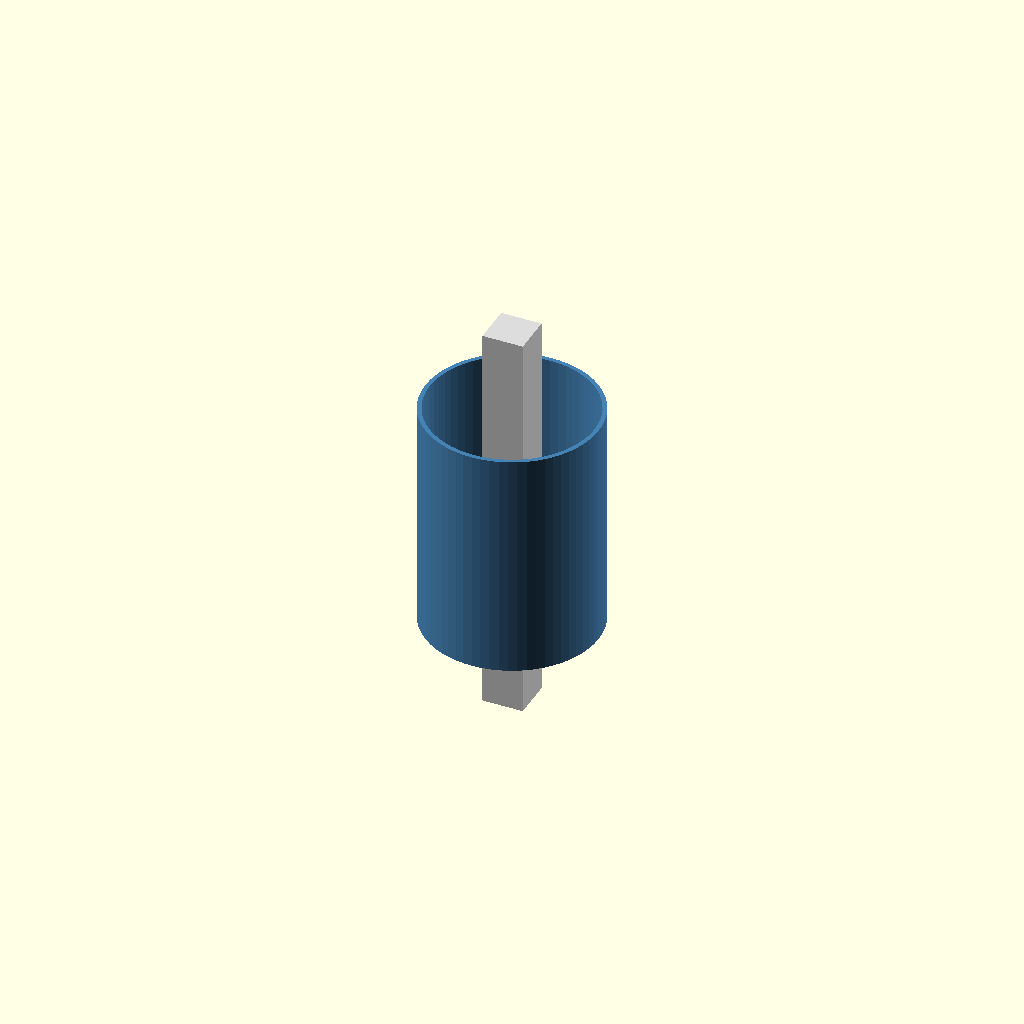
Cell 1 — every parameter at its default value.
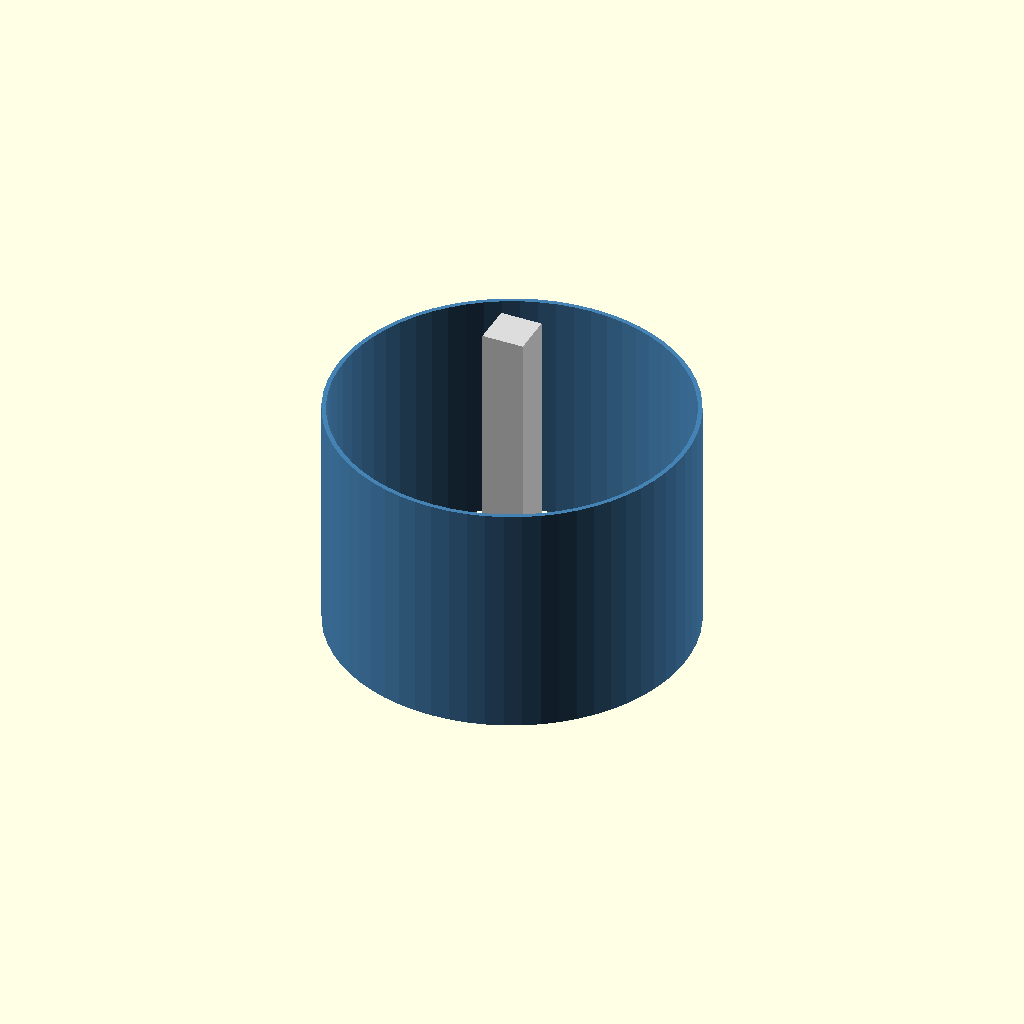
Cell 2: assembly_dia = 360 (everything else at default).
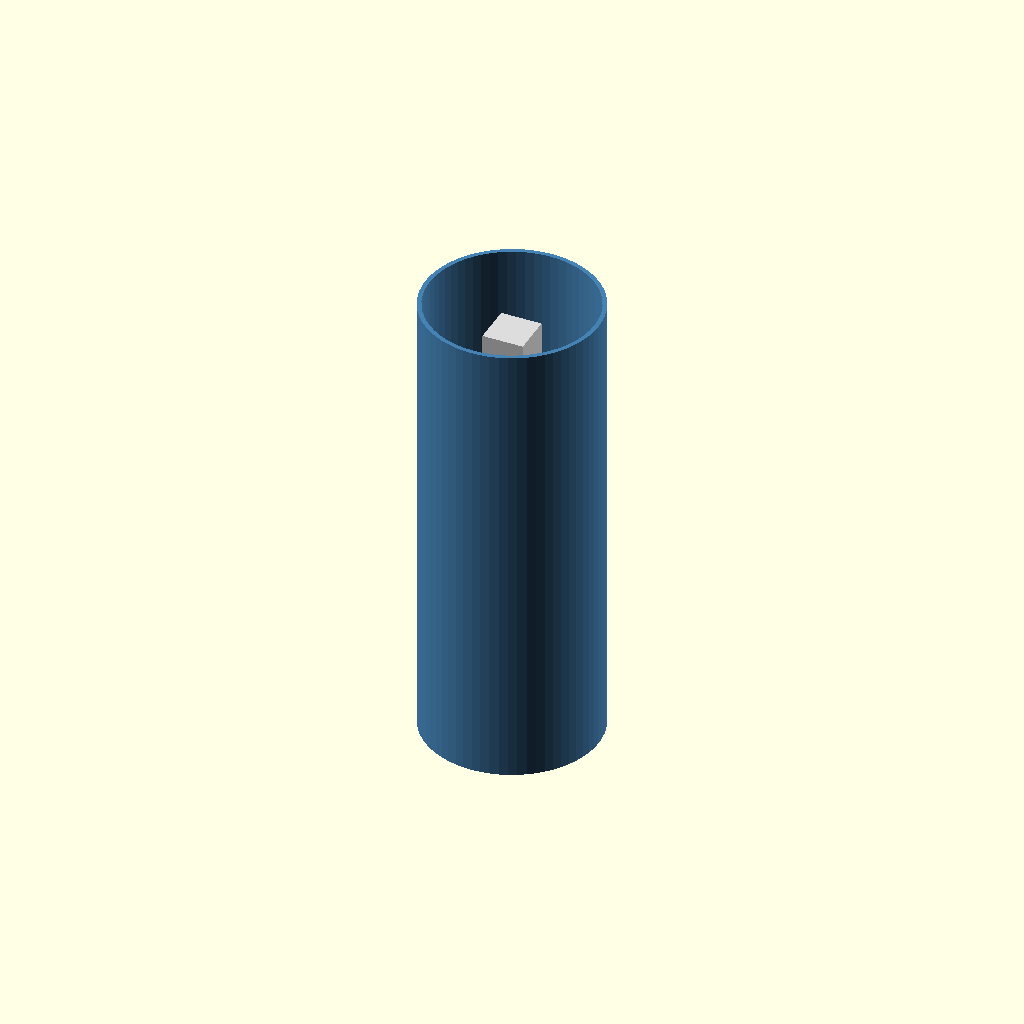
Cell 3: assembly_length = 480 (everything else at default).
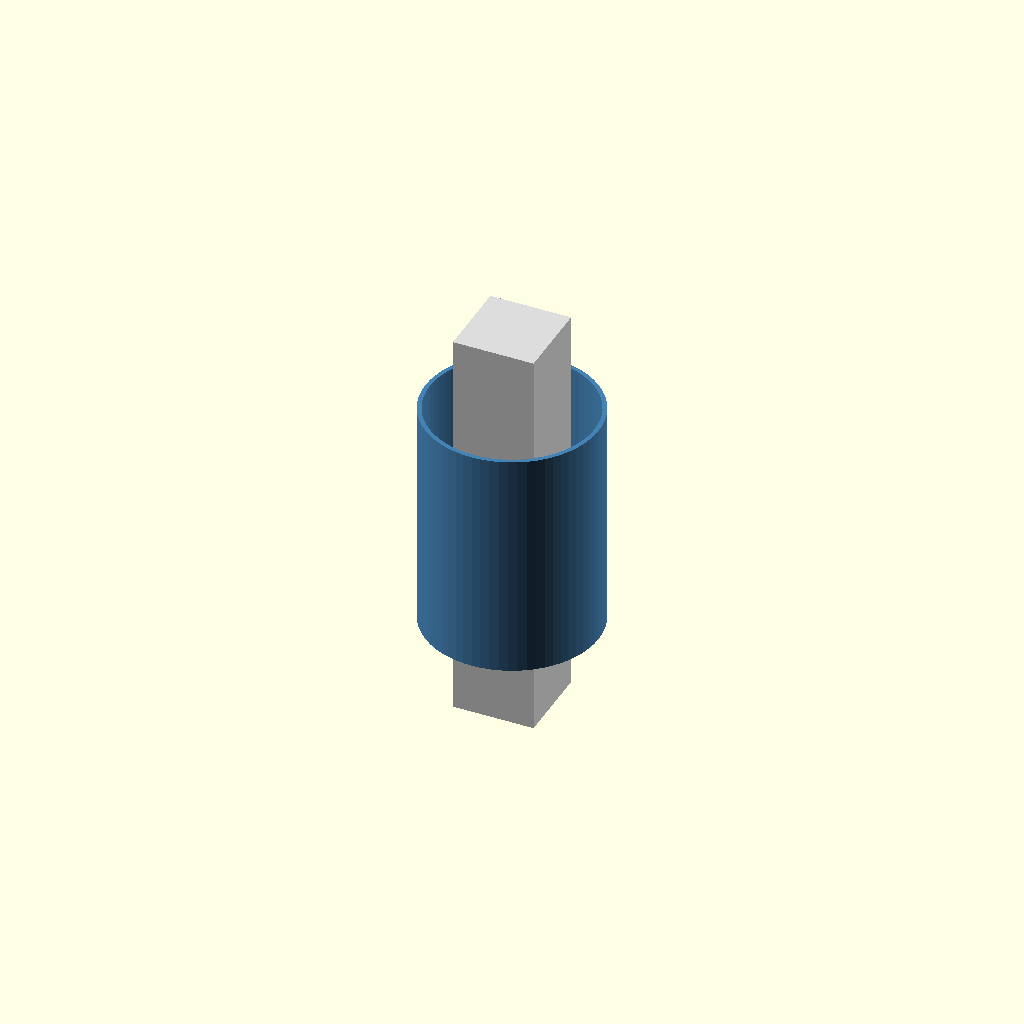
Cell 4 — truss_size set to 84, the other parameters unchanged.
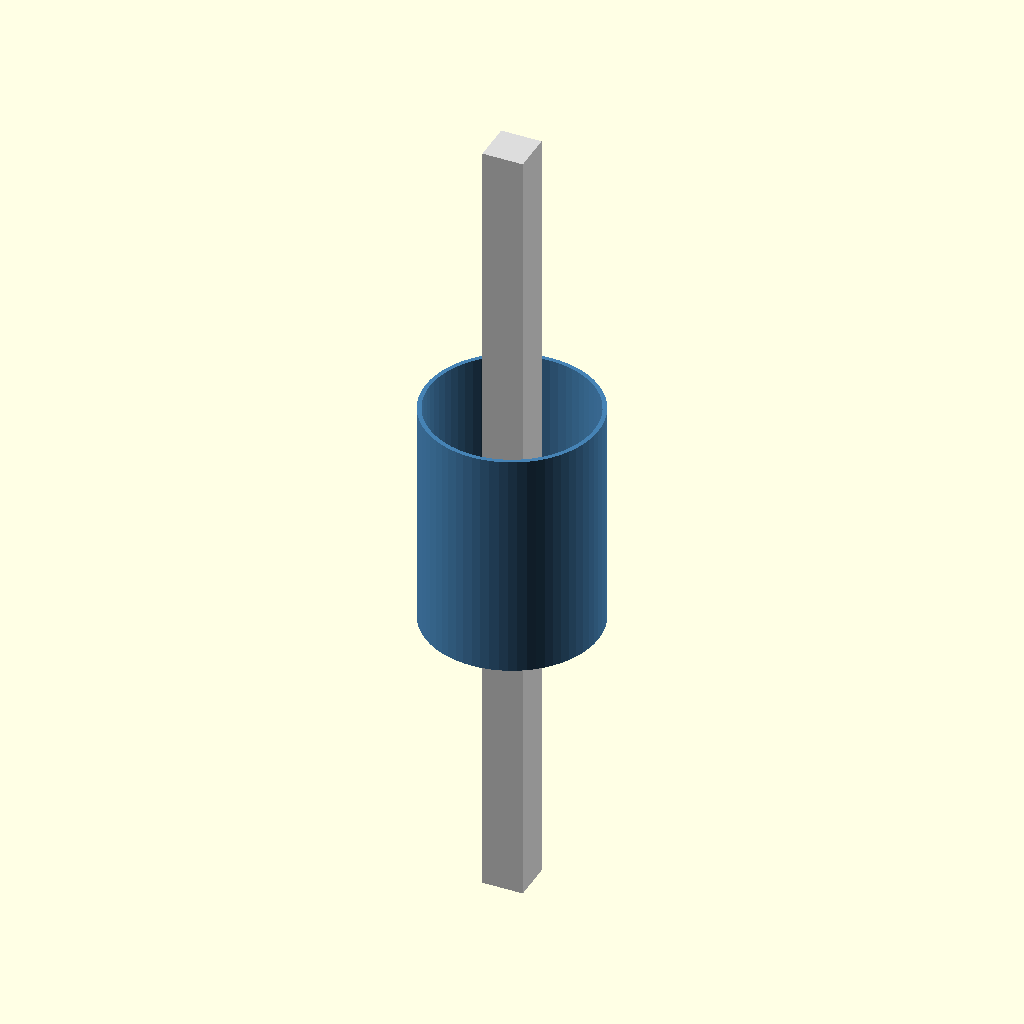
Cell 5: the same model with truss_length = 840.
All cells are drawn from one camera (rotation 55°, 0°, 25°, orthographic, colour scheme Cornfield), so only the parameter changes between them.
Source of the model, orbital-shipyard/shipyard_focused.scad:
// Focused: Assembly Bay + Main Truss only
$fn = 64;

assembly_dia = 180;
assembly_length = 240;
truss_size = 42;
truss_length = 420;

module assembly_bay() {
 difference() {
 cylinder(h = assembly_length, d = assembly_dia, center = true);
 cylinder(h = assembly_length + 2, d = assembly_dia - 9, center = true);
 }
}

color("SteelBlue")
assembly_bay();

color("Gainsboro")
cube([truss_size, truss_size, truss_length], center = true);
Parameter table extracted from the source (name, type, default, range or options):
assembly_dia: number, default 180
assembly_length: number, default 240
truss_size: number, default 42
truss_length: number, default 420
